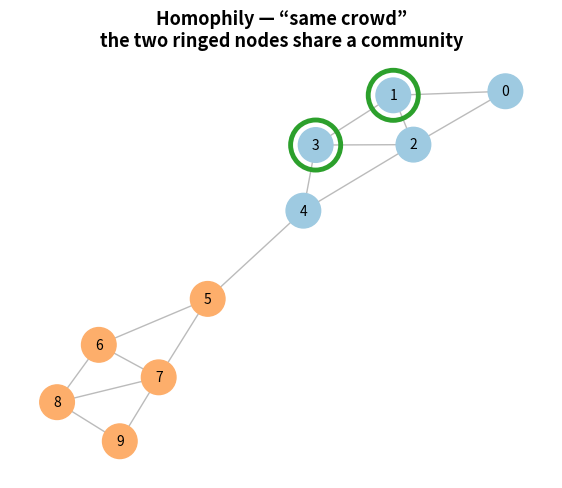
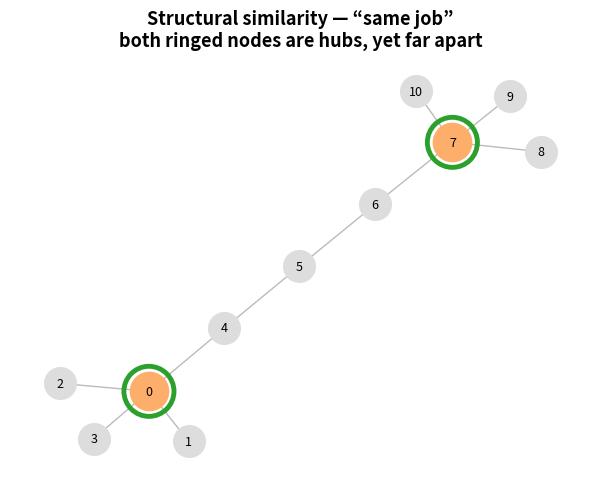
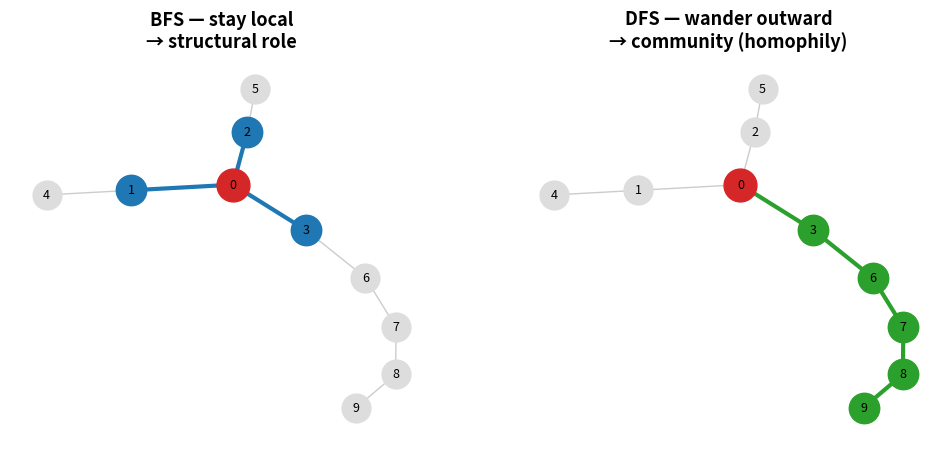
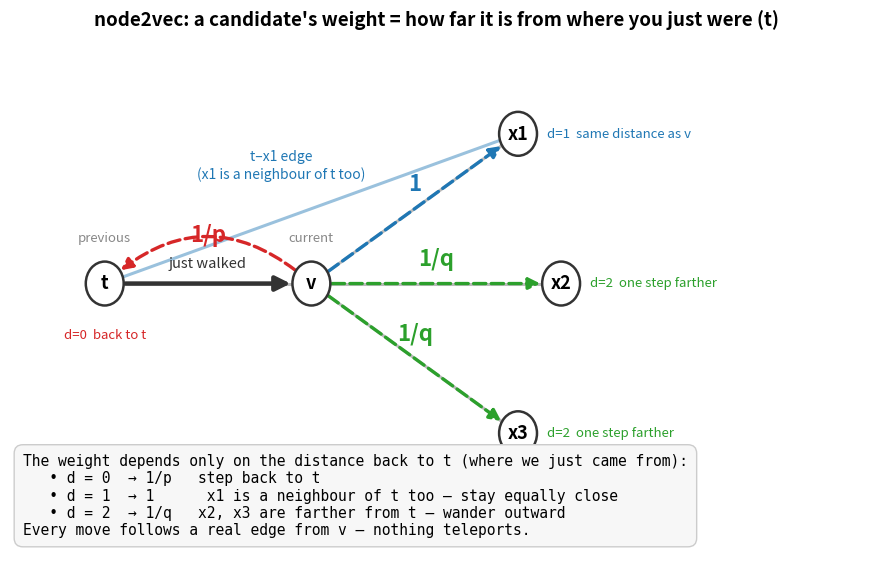

Source code (Python) for these figures, in order:
"""Pregenerate the homophily / structural-similarity / BFS-vs-DFS figures for
8_Graph_Representations_and_Embeddings.md. Only needs networkx + matplotlib.
Run from the repo root:  python 8_..._biased_walk_images.py"""

import os
import networkx as nx
import matplotlib.pyplot as plt
from matplotlib.patches import FancyArrowPatch, Circle

os.makedirs("figures", exist_ok=True)
RED, BLUE, GREEN, ORANGE, GREY = "#d62728", "#1f77b4", "#2ca02c", "#fdae6b", "#dddddd"


def ring(G, pos, nodes, ax, color=GREEN, size=1300):
    nx.draw_networkx_nodes(G, pos, nodelist=nodes, node_color="none",
                           edgecolors=color, linewidths=3.5, node_size=size, ax=ax)


# ----------------------------------------------------------- homophily
def homophily():
    G = nx.Graph()
    A = [(0, 1), (0, 2), (1, 2), (1, 3), (2, 3), (2, 4), (3, 4)]
    B = [(5, 6), (5, 7), (6, 7), (6, 8), (7, 8), (7, 9), (8, 9)]
    G.add_edges_from(A + B + [(4, 5)])
    commA = {0, 1, 2, 3, 4}
    pos = nx.spring_layout(G, seed=7)
    fig, ax = plt.subplots(figsize=(7, 5.5))
    colors = ["#9ecae1" if n in commA else ORANGE for n in G.nodes()]
    nx.draw_networkx_edges(G, pos, ax=ax, edge_color="#bbbbbb")
    nx.draw_networkx_nodes(G, pos, ax=ax, node_color=colors, node_size=620)
    nx.draw_networkx_labels(G, pos, ax=ax, font_size=10)
    ring(G, pos, [1, 3], ax)
    ax.set_title("Homophily — “same crowd”\nthe two ringed nodes share a community",
                 fontsize=13, fontweight="bold")
    ax.axis("off")
    fig.savefig("figures/sim_homophily.png", dpi=150, bbox_inches="tight"); plt.close(fig)


# ----------------------------------------------------------- structural
def structural():
    G = nx.Graph()
    G.add_edges_from([(0, 1), (0, 2), (0, 3), (0, 4)])         # star 1, hub 0
    G.add_edges_from([(4, 5), (5, 6)])                          # bridge path
    G.add_edges_from([(7, 6), (7, 8), (7, 9), (7, 10)])         # star 2, hub 7
    pos = nx.spring_layout(G, seed=9)
    fig, ax = plt.subplots(figsize=(7.5, 5.5))
    nx.draw_networkx_edges(G, pos, ax=ax, edge_color="#bbbbbb")
    nx.draw_networkx_nodes(G, pos, ax=ax, node_color=GREY, node_size=520)
    nx.draw_networkx_nodes(G, pos, nodelist=[0, 7], node_color=ORANGE, node_size=760, ax=ax)
    nx.draw_networkx_labels(G, pos, ax=ax, font_size=9)
    ring(G, pos, [0, 7], ax)
    ax.set_title("Structural similarity — “same job”\nboth ringed nodes are hubs, yet far apart",
                 fontsize=13, fontweight="bold")
    ax.axis("off")
    fig.savefig("figures/sim_structural.png", dpi=150, bbox_inches="tight"); plt.close(fig)


# ----------------------------------------------------------- BFS vs DFS
def bfs_dfs():
    G = nx.Graph()
    G.add_edges_from([(0, 1), (0, 2), (0, 3), (1, 4), (2, 5), (3, 6), (6, 7), (7, 8), (8, 9)])
    pos = nx.spring_layout(G, seed=3)
    fig, axes = plt.subplots(1, 2, figsize=(12, 5))
    for ax in axes:
        nx.draw_networkx_edges(G, pos, ax=ax, edge_color="#cccccc")
        nx.draw_networkx_nodes(G, pos, ax=ax, node_color=GREY, node_size=430)
        nx.draw_networkx_labels(G, pos, ax=ax, font_size=9)
        nx.draw_networkx_nodes(G, pos, nodelist=[0], node_color=RED, node_size=560, ax=ax)

    # BFS — immediate neighbours of the source
    nx.draw_networkx_nodes(G, pos, nodelist=[1, 2, 3], node_color=BLUE, node_size=480, ax=axes[0])
    nx.draw_networkx_edges(G, pos, edgelist=[(0, 1), (0, 2), (0, 3)], edge_color=BLUE, width=3, ax=axes[0])
    axes[0].set_title("BFS — stay local\n→ structural role", fontsize=13, fontweight="bold")

    # DFS — a path wandering outward
    path = [0, 3, 6, 7, 8, 9]
    nx.draw_networkx_nodes(G, pos, nodelist=path[1:], node_color=GREEN, node_size=480, ax=axes[1])
    nx.draw_networkx_edges(G, pos, edgelist=list(zip(path[:-1], path[1:])),
                           edge_color=GREEN, width=3, ax=axes[1])
    axes[1].set_title("DFS — wander outward\n→ community (homophily)", fontsize=13, fontweight="bold")

    for ax in axes:
        ax.axis("off")
    fig.savefig("figures/sim_bfs_dfs.png", dpi=150, bbox_inches="tight"); plt.close(fig)


# ----------------------------------------------------------- transition bias
def transition():
    """Why each candidate next-step gets its weight: it depends ONLY on the
    distance back to t (the node we just left). Every move follows a real edge —
    nothing teleports."""
    pos = {"t": (0, 1.0), "v": (2.4, 1.0),
           "x1": (4.8, 2.5), "x2": (5.3, 1.0), "x3": (4.8, -0.5)}
    NODE_R = 0.22

    fig, ax = plt.subplots(figsize=(11, 7))
    ax.axis("off"); ax.set_xlim(-1.1, 8.8); ax.set_ylim(-1.9, 3.5)

    # ---- real graph edges (solid grey) — the structure that actually exists ----
    graph_edges = [("t", "v"), ("v", "x1"), ("v", "x2"), ("v", "x3")]
    for a, b in graph_edges:
        ax.plot([pos[a][0], pos[b][0]], [pos[a][1], pos[b][1]],
                color="#bbbbbb", lw=2.2, zorder=1)
    # the t–x1 edge is THE point: x1 is a neighbour of t as well as of v.
    ax.plot([pos["t"][0], pos["x1"][0]], [pos["t"][1], pos["x1"][1]],
            color=BLUE, lw=2.2, alpha=0.45, zorder=1)
    ax.text(2.05, 2.18, "t–x1 edge\n(x1 is a neighbour of t too)",
            fontsize=10, color=BLUE, ha="center", va="center", style="italic")

    # the step just taken, t -> v
    ax.add_patch(FancyArrowPatch(pos["t"], pos["v"], arrowstyle="-|>", mutation_scale=22,
                                 color="#333333", lw=3.2, zorder=2,
                                 shrinkA=15, shrinkB=15))
    ax.text(1.2, 1.16, "just walked", fontsize=10.5, color="#333333", ha="center", style="italic")

    # candidate next steps from v: (weight label, colour, arc, distance-to-t tag)
    cand = {"t":  ("1/p", RED,   0.45, "d=0  back to t"),
            "x1": ("1",   BLUE,  0.0,  "d=1  same distance as v"),
            "x2": ("1/q", GREEN, 0.0,  "d=2  one step farther"),
            "x3": ("1/q", GREEN, 0.0,  "d=2  one step farther")}
    for n, (w, c, rad, tag) in cand.items():
        ax.add_patch(FancyArrowPatch(pos["v"], pos[n], arrowstyle="-|>", mutation_scale=17,
                                     color=c, lw=2.4, ls="--", shrinkA=15, shrinkB=15,
                                     connectionstyle=f"arc3,rad={rad}", zorder=2))
        mx, my = (pos["v"][0] + pos[n][0]) / 2, (pos["v"][1] + pos[n][1]) / 2
        off = 0.42 if n == "t" else 0.18
        ax.text(mx, my + off, w, fontsize=16, color=c, fontweight="bold", ha="center")
        # distance-to-t tag next to each target node (skip t itself; it carries its own)
        if n != "t":
            ax.text(pos[n][0] + 0.34, pos[n][1], tag, fontsize=9.5, color=c,
                    ha="left", va="center")
    ax.text(pos["t"][0], pos["t"][1] - 0.55, "d=0  back to t", fontsize=9.5, color=RED, ha="center")

    # nodes on top
    for n, (x, y) in pos.items():
        ax.add_patch(Circle((x, y), NODE_R, facecolor="white", edgecolor="#333333", lw=1.8, zorder=3))
        ax.text(x, y, n, ha="center", va="center", fontsize=13, fontweight="bold", zorder=4)
    ax.text(0, 1.0 + 0.42, "previous", fontsize=9.5, color="#888888", ha="center")
    ax.text(2.4, 1.0 + 0.42, "current", fontsize=9.5, color="#888888", ha="center")

    # ---- legend / the rule, in a boxed note ----
    rule = ("The weight depends only on the distance back to t (where we just came from):\n"
            "   • d = 0  → 1/p   step back to t\n"
            "   • d = 1  → 1      x1 is a neighbour of t too — stay equally close\n"
            "   • d = 2  → 1/q   x2, x3 are farther from t — wander outward\n"
            "Every move follows a real edge from v — nothing teleports.")
    ax.text(-0.95, -1.55, rule, fontsize=10.5, ha="left", va="bottom", family="monospace",
            bbox=dict(boxstyle="round,pad=0.6", facecolor="#f7f7f7", edgecolor="#cccccc"))

    ax.set_title("node2vec: a candidate's weight = how far it is from where you just were (t)",
                 fontsize=13.5, fontweight="bold")
    fig.savefig("figures/node2vec_transition.png", dpi=150, bbox_inches="tight"); plt.close(fig)


if __name__ == "__main__":
    homophily(); structural(); bfs_dfs(); transition()
    print("Wrote figures/sim_homophily.png, sim_structural.png, sim_bfs_dfs.png, "
          "node2vec_transition.png")
